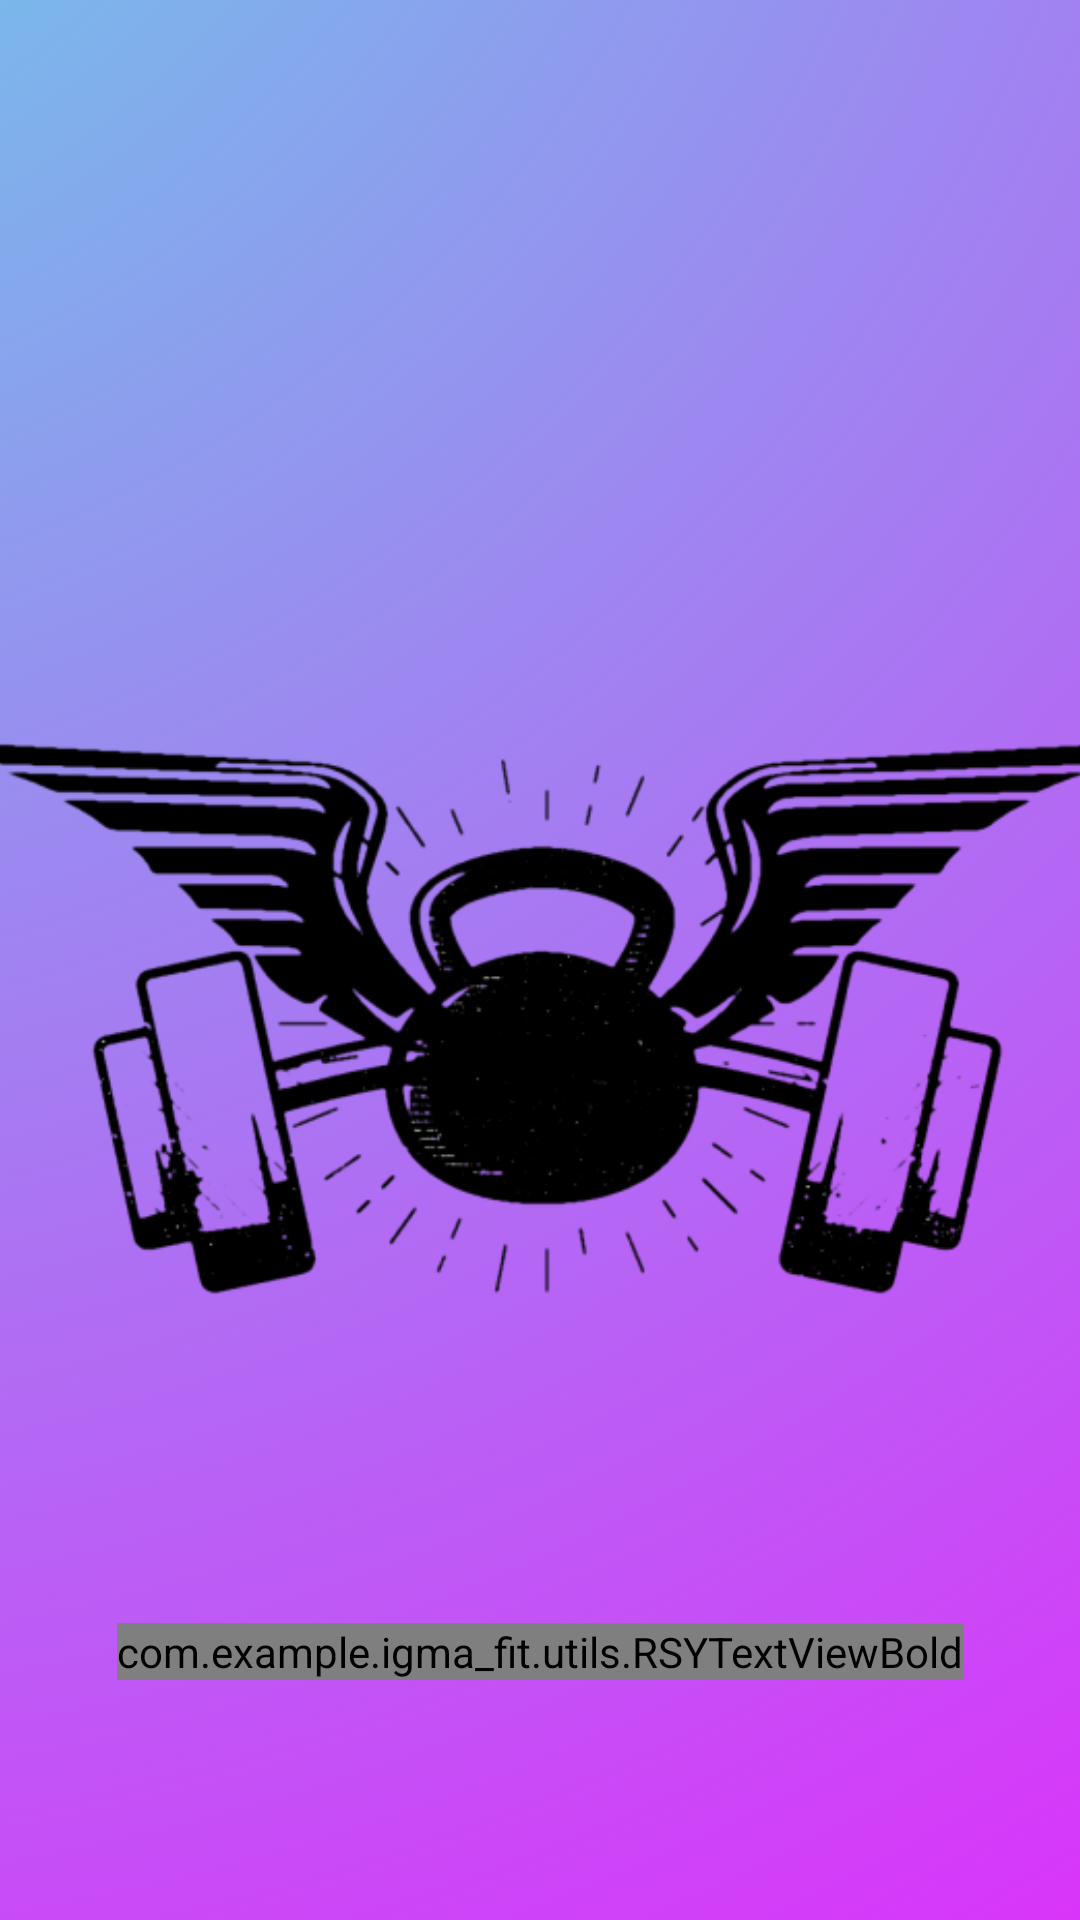

Here is an Android app screen rendered from its layout file. Give the layout XML and the strings, colors and styles it references.
<!-- AndroidManifest.xml: activity theme NoActionBarTheme -->
<!-- res/layout/activity_splash.xml -->
<?xml version="1.0" encoding="utf-8"?>
<androidx.constraintlayout.widget.ConstraintLayout xmlns:android="http://schemas.android.com/apk/res/android"

    xmlns:app="http://schemas.android.com/apk/res-auto"
    xmlns:tools="http://schemas.android.com/tools"
    android:layout_width="match_parent"
    android:layout_height="match_parent"
    android:background="@drawable/gradient_igma_fit"
    tools:context=".ui.activities.SplashActivity">

    <FrameLayout
        android:id="@+id/fl_header_image"
        android:layout_width="wrap_content"
        android:layout_height="@dimen/auth_header_image_height"
        app:layout_constraintEnd_toEndOf="parent"
        app:layout_constraintStart_toStartOf="parent"
        app:layout_constraintTop_toTopOf="parent">

    </FrameLayout>

    <ImageView
        android:layout_width="@dimen/auth_logo_width_size"
        android:layout_height="@dimen/auth_logo_height_size"
        android:layout_gravity="center"
        android:contentDescription="@string/app_name"
        android:scaleType="fitCenter"
        android:src="@drawable/ic_b"
        app:layout_constraintBottom_toBottomOf="parent"
        app:layout_constraintEnd_toEndOf="parent"
        app:layout_constraintHorizontal_bias="0.454"
        app:layout_constraintStart_toStartOf="parent"
        app:layout_constraintTop_toTopOf="@+id/fl_header_image" />

    <com.example.igma_fit.utils.RSYTextViewBold
        android:id="@+id/tv_app_name"
        android:layout_width="wrap_content"
        android:layout_height="wrap_content"
        android:layout_marginBottom="80dp"
        android:text="@string/app_name"
        android:textColor="@color/white"
        android:textSize="@dimen/splash_title_text_size"
        app:layout_constraintBottom_toBottomOf="parent"
        app:layout_constraintEnd_toEndOf="parent"
        app:layout_constraintStart_toStartOf="parent" />

</androidx.constraintlayout.widget.ConstraintLayout>
<!-- resources referenced by this layout -->
<resources>
  <color name="white">#FFFFFFFF</color>
  <dimen name="auth_header_image_height">200dp</dimen>
  <dimen name="auth_logo_height_size">400dp</dimen>
  <dimen name="auth_logo_width_size">400dp</dimen>
  <dimen name="splash_title_text_size">35sp</dimen>
  <!-- drawable gradient_igma_fit: png bitmap (drawable, 845137 bytes) -->
  <!-- drawable ic_b: png bitmap (drawable, 75539 bytes) -->
  <string name="app_name">IgmaFit</string>
  <style name="NoActionBarTheme" parent="Theme.MaterialComponents.Light.NoActionBar" />
</resources>
